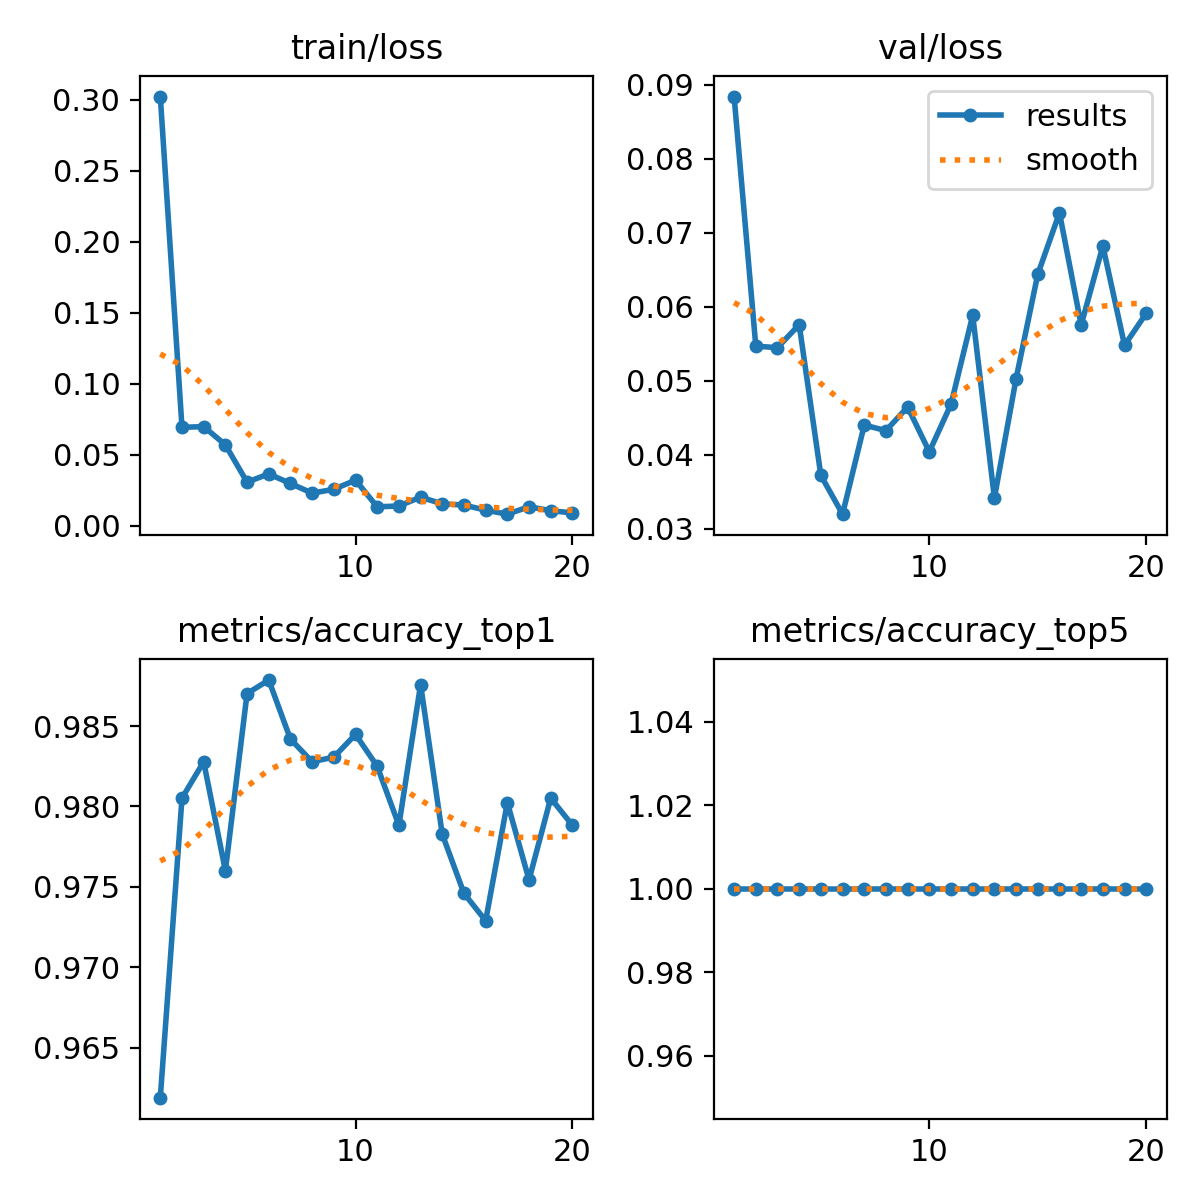

Source data for this figure (header and first rows):
epoch, time, train/loss, metrics/accuracy_top1, metrics/accuracy_top5, val/loss, lr/pg0, lr/pg1, lr/pg2
1, 100.3, 0.3022, 0.9619, 1, 0.08839, 0.0002371, 0.0002371, 0.0002371
2, 202.7, 0.06936, 0.9805, 1, 0.05466, 0.0004515, 0.0004515, 0.0004515
3, 300.1, 0.06987, 0.9828, 1, 0.05446, 0.0006425, 0.0006425, 0.0006425
4, 396.5, 0.05705, 0.976, 1, 0.05757, 0.000608, 0.000608, 0.000608
5, 492.5, 0.03078, 0.987, 1, 0.03719, 0.0005726, 0.0005726, 0.0005726
6, 589.2, 0.03659, 0.9879, 1, 0.03196, 0.0005373, 0.0005373, 0.0005373
7, 684.1, 0.02984, 0.9842, 1, 0.044, 0.0005019, 0.0005019, 0.0005019
8, 779.6, 0.02305, 0.9828, 1, 0.04325, 0.0004666, 0.0004666, 0.0004666
9, 877.2, 0.02575, 0.9831, 1, 0.04644, 0.0004313, 0.0004313, 0.0004313
10, 974.2, 0.03218, 0.9845, 1, 0.04039, 0.0003959, 0.0003959, 0.0003959
11, 1074, 0.0134, 0.9825, 1, 0.04682, 0.0003606, 0.0003606, 0.0003606
12, 1169, 0.01401, 0.9788, 1, 0.05883, 0.0003252, 0.0003252, 0.0003252
13, 1264, 0.02024, 0.9876, 1, 0.03414, 0.0002899, 0.0002899, 0.0002899
14, 1363, 0.01548, 0.9783, 1, 0.05027, 0.0002545, 0.0002545, 0.0002545
15, 1458, 0.01465, 0.9746, 1, 0.06438, 0.0002192, 0.0002192, 0.0002192
16, 1561, 0.01108, 0.9729, 1, 0.07268, 0.0001839, 0.0001839, 0.0001839
17, 1660, 0.00824, 0.9802, 1, 0.05752, 0.0001485, 0.0001485, 0.0001485
18, 1752, 0.01348, 0.9754, 1, 0.0682, 0.0001132, 0.0001132, 0.0001132
19, 1847, 0.01068, 0.9805, 1, 0.05478, 7.7826e-05, 7.7826e-05, 7.7826e-05
20, 1948, 0.00912, 0.9788, 1, 0.0591, 4.2483e-05, 4.2483e-05, 4.2483e-05
